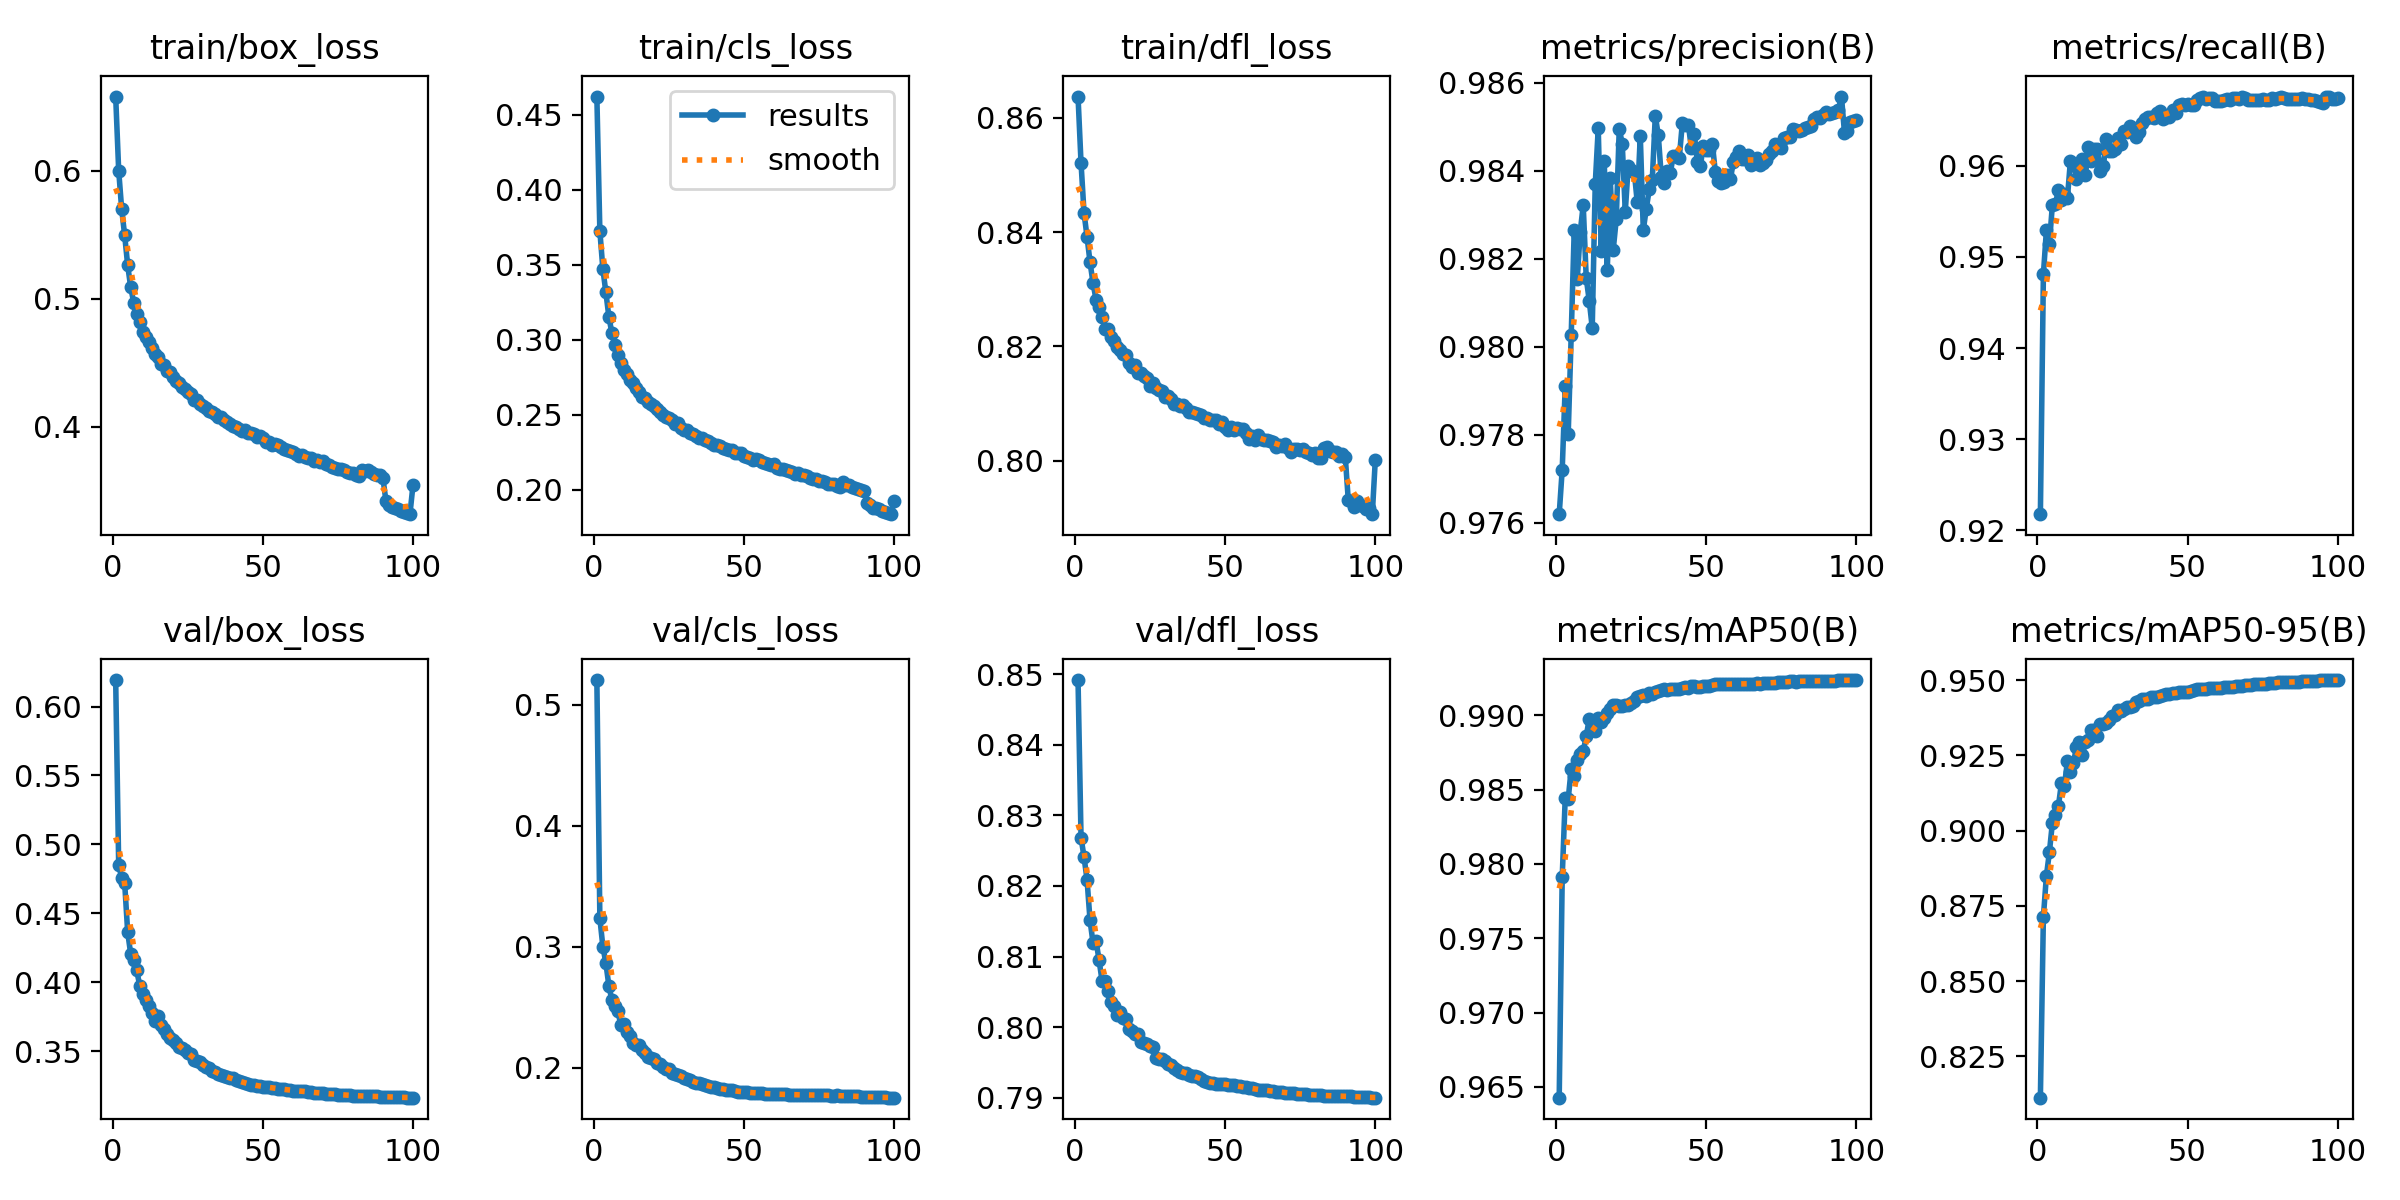

The table this chart was drawn from, first rows:
epoch, time, train/box_loss, train/cls_loss, train/dfl_loss, metrics/precision(B), metrics/recall(B), metrics/mAP50(B), metrics/mAP50-95(B), val/box_loss, val/cls_loss, val/dfl_loss, lr/pg0, lr/pg1, lr/pg2
1, 200.9, 0.6581, 0.4621, 0.8637, 0.9762, 0.9218, 0.9643, 0.8113, 0.6192, 0.5204, 0.8492, 0.07005, 0.003328, 0.003328
2, 392.7, 0.6002, 0.3724, 0.8521, 0.9772, 0.9481, 0.9791, 0.8713, 0.4853, 0.3236, 0.8268, 0.03998, 0.006596, 0.006596
3, 580.5, 0.5699, 0.3472, 0.8434, 0.9791, 0.9529, 0.9844, 0.8849, 0.4755, 0.3001, 0.8241, 0.009848, 0.009797, 0.009797
4, 768, 0.5494, 0.3316, 0.8391, 0.978, 0.9515, 0.9844, 0.8928, 0.4717, 0.2866, 0.8209, 0.009703, 0.009703, 0.009703
5, 956.5, 0.5261, 0.3153, 0.8347, 0.9803, 0.9557, 0.9864, 0.9026, 0.4362, 0.2677, 0.8151, 0.009604, 0.009604, 0.009604
6, 1145, 0.509, 0.3045, 0.831, 0.9827, 0.9558, 0.9859, 0.9052, 0.4207, 0.256, 0.8119, 0.009505, 0.009505, 0.009505
7, 1333, 0.497, 0.2965, 0.8282, 0.9815, 0.9573, 0.987, 0.9081, 0.4161, 0.2511, 0.8122, 0.009406, 0.009406, 0.009406
8, 1521, 0.4878, 0.2895, 0.8269, 0.9826, 0.9563, 0.9874, 0.9157, 0.4088, 0.2465, 0.8095, 0.009307, 0.009307, 0.009307
9, 1709, 0.4815, 0.2844, 0.8252, 0.9832, 0.9569, 0.9876, 0.9148, 0.3977, 0.2353, 0.8066, 0.009208, 0.009208, 0.009208
10, 1896, 0.4743, 0.2801, 0.8231, 0.9816, 0.9565, 0.9886, 0.923, 0.3914, 0.2363, 0.8066, 0.009109, 0.009109, 0.009109
11, 2084, 0.4698, 0.2773, 0.823, 0.981, 0.9605, 0.9898, 0.9196, 0.3871, 0.2297, 0.8051, 0.00901, 0.00901, 0.00901
12, 2273, 0.4658, 0.2729, 0.8215, 0.9804, 0.9604, 0.9891, 0.9224, 0.383, 0.2265, 0.8036, 0.008911, 0.008911, 0.008911
13, 2461, 0.4612, 0.271, 0.8209, 0.9837, 0.9586, 0.9889, 0.9277, 0.3779, 0.2206, 0.803, 0.008812, 0.008812, 0.008812
14, 2649, 0.457, 0.268, 0.8199, 0.985, 0.9596, 0.9898, 0.9295, 0.3723, 0.219, 0.8017, 0.008713, 0.008713, 0.008713
15, 2837, 0.4542, 0.2653, 0.8193, 0.9822, 0.9607, 0.9895, 0.9252, 0.3753, 0.2186, 0.8021, 0.008614, 0.008614, 0.008614
16, 3026, 0.4493, 0.2619, 0.8186, 0.9842, 0.959, 0.9898, 0.9295, 0.3689, 0.2147, 0.8013, 0.008515, 0.008515, 0.008515
17, 3214, 0.4481, 0.2608, 0.8184, 0.9817, 0.9621, 0.9901, 0.9302, 0.3664, 0.2123, 0.8011, 0.008416, 0.008416, 0.008416
18, 3402, 0.4433, 0.2582, 0.8171, 0.9838, 0.9606, 0.9904, 0.9335, 0.3629, 0.2086, 0.7997, 0.008317, 0.008317, 0.008317
19, 3590, 0.4425, 0.2571, 0.8164, 0.9822, 0.9619, 0.9907, 0.9333, 0.3595, 0.2079, 0.7995, 0.008218, 0.008218, 0.008218
20, 3779, 0.4391, 0.2556, 0.8167, 0.9829, 0.9619, 0.9907, 0.9314, 0.3581, 0.2075, 0.799, 0.008119, 0.008119, 0.008119
21, 3969, 0.4357, 0.254, 0.8154, 0.985, 0.9594, 0.9906, 0.9353, 0.3562, 0.2043, 0.799, 0.00802, 0.00802, 0.00802
22, 4159, 0.4342, 0.2517, 0.8153, 0.9846, 0.96, 0.9906, 0.9355, 0.3531, 0.2027, 0.7979, 0.007921, 0.007921, 0.007921
23, 4351, 0.4311, 0.25, 0.8148, 0.9831, 0.9629, 0.9907, 0.9357, 0.3521, 0.2004, 0.7977, 0.007822, 0.007822, 0.007822
24, 4544, 0.429, 0.2483, 0.8145, 0.9841, 0.9617, 0.9907, 0.9366, 0.3508, 0.199, 0.7976, 0.007723, 0.007723, 0.007723
25, 4734, 0.4269, 0.2475, 0.813, 0.984, 0.9616, 0.9908, 0.9381, 0.3489, 0.1993, 0.7973, 0.007624, 0.007624, 0.007624
26, 4925, 0.4252, 0.2463, 0.8135, 0.984, 0.9619, 0.9909, 0.9385, 0.348, 0.1958, 0.7972, 0.007525, 0.007525, 0.007525
27, 5117, 0.4211, 0.2437, 0.8126, 0.9833, 0.9631, 0.9912, 0.94, 0.3435, 0.1947, 0.7956, 0.007426, 0.007426, 0.007426
28, 5309, 0.4208, 0.2445, 0.8124, 0.9848, 0.9624, 0.9913, 0.9397, 0.3428, 0.1942, 0.7955, 0.007327, 0.007327, 0.007327
29, 5500, 0.4175, 0.2411, 0.8122, 0.9827, 0.9638, 0.9913, 0.9405, 0.342, 0.1929, 0.7954, 0.007228, 0.007228, 0.007228
30, 5689, 0.4158, 0.2397, 0.8112, 0.9831, 0.9637, 0.9913, 0.9411, 0.3398, 0.1911, 0.7951, 0.007129, 0.007129, 0.007129
31, 5877, 0.4148, 0.2396, 0.8113, 0.9836, 0.9644, 0.9915, 0.941, 0.3383, 0.1904, 0.7947, 0.00703, 0.00703, 0.00703
32, 6066, 0.4121, 0.238, 0.8108, 0.9838, 0.9642, 0.9914, 0.9414, 0.3377, 0.19, 0.7947, 0.006931, 0.006931, 0.006931
33, 6255, 0.4114, 0.2369, 0.8099, 0.9852, 0.9632, 0.9916, 0.9427, 0.3358, 0.1886, 0.7942, 0.006832, 0.006832, 0.006832
34, 6442, 0.4096, 0.2359, 0.8098, 0.9848, 0.9637, 0.9916, 0.9431, 0.335, 0.1877, 0.794, 0.006733, 0.006733, 0.006733
35, 6630, 0.4079, 0.2347, 0.8095, 0.9839, 0.9647, 0.9917, 0.9437, 0.3337, 0.1871, 0.7936, 0.006634, 0.006634, 0.006634
36, 6819, 0.4071, 0.2343, 0.8097, 0.9837, 0.9651, 0.9918, 0.9437, 0.3327, 0.1864, 0.7935, 0.006535, 0.006535, 0.006535
37, 7008, 0.4053, 0.2329, 0.8093, 0.984, 0.9654, 0.9917, 0.9438, 0.3318, 0.1855, 0.7935, 0.006436, 0.006436, 0.006436
38, 7197, 0.4037, 0.2322, 0.8085, 0.984, 0.9654, 0.9918, 0.9443, 0.3312, 0.1849, 0.7932, 0.006337, 0.006337, 0.006337
39, 7385, 0.4022, 0.2311, 0.8084, 0.9843, 0.9653, 0.9918, 0.9444, 0.3308, 0.1844, 0.7931, 0.006238, 0.006238, 0.006238
40, 7586, 0.4005, 0.2296, 0.8084, 0.9843, 0.9657, 0.9917, 0.9444, 0.3303, 0.184, 0.7931, 0.006139, 0.006139, 0.006139
41, 7782, 0.3995, 0.2296, 0.8081, 0.9843, 0.966, 0.9918, 0.9446, 0.3291, 0.1832, 0.7929, 0.00604, 0.00604, 0.00604
42, 7976, 0.3978, 0.229, 0.8079, 0.9851, 0.9651, 0.9918, 0.945, 0.3285, 0.1827, 0.7927, 0.005941, 0.005941, 0.005941
43, 8188, 0.3968, 0.2281, 0.8075, 0.985, 0.9654, 0.9919, 0.9453, 0.3275, 0.1822, 0.7923, 0.005842, 0.005842, 0.005842
44, 8383, 0.3972, 0.2274, 0.8074, 0.985, 0.9654, 0.9918, 0.9455, 0.3267, 0.182, 0.7922, 0.005743, 0.005743, 0.005743
45, 8577, 0.3951, 0.2262, 0.8071, 0.9845, 0.9661, 0.992, 0.9458, 0.3262, 0.1817, 0.7921, 0.005644, 0.005644, 0.005644
46, 8772, 0.3948, 0.2262, 0.8071, 0.9848, 0.9658, 0.9919, 0.9459, 0.3259, 0.1812, 0.7921, 0.005545, 0.005545, 0.005545
47, 8966, 0.3941, 0.2247, 0.8071, 0.9842, 0.9667, 0.9919, 0.9461, 0.3252, 0.1807, 0.792, 0.005446, 0.005446, 0.005446
48, 9160, 0.392, 0.2244, 0.8064, 0.9841, 0.9668, 0.9919, 0.9462, 0.3248, 0.1803, 0.7919, 0.005347, 0.005347, 0.005347
49, 9367, 0.3924, 0.2244, 0.8067, 0.9846, 0.9667, 0.9919, 0.946, 0.3248, 0.1801, 0.792, 0.005248, 0.005248, 0.005248
50, 9561, 0.3911, 0.2227, 0.806, 0.9845, 0.9667, 0.9919, 0.9462, 0.3244, 0.18, 0.7919, 0.005149, 0.005149, 0.005149
51, 9754, 0.3882, 0.2216, 0.8054, 0.9845, 0.9667, 0.992, 0.9463, 0.3241, 0.1799, 0.7918, 0.00505, 0.00505, 0.00505
52, 9948, 0.3879, 0.2209, 0.8058, 0.9846, 0.9667, 0.992, 0.9466, 0.3239, 0.1795, 0.7918, 0.004951, 0.004951, 0.004951
53, 10137, 0.3854, 0.2199, 0.8054, 0.984, 0.9672, 0.9921, 0.9469, 0.3235, 0.1794, 0.7917, 0.004852, 0.004852, 0.004852
54, 10326, 0.3862, 0.2206, 0.8057, 0.9838, 0.9675, 0.9921, 0.9469, 0.3232, 0.1792, 0.7917, 0.004753, 0.004753, 0.004753
55, 10515, 0.3854, 0.2199, 0.8055, 0.9837, 0.9676, 0.9921, 0.947, 0.323, 0.1788, 0.7916, 0.004654, 0.004654, 0.004654
56, 10704, 0.3839, 0.2185, 0.8055, 0.9838, 0.9673, 0.9921, 0.9471, 0.3226, 0.1788, 0.7915, 0.004555, 0.004555, 0.004555
57, 10893, 0.3823, 0.218, 0.8049, 0.9839, 0.9674, 0.9921, 0.9472, 0.3223, 0.1787, 0.7914, 0.004456, 0.004456, 0.004456
58, 11083, 0.3816, 0.217, 0.8038, 0.9838, 0.9675, 0.9921, 0.9473, 0.322, 0.1784, 0.7913, 0.004357, 0.004357, 0.004357
59, 11273, 0.3812, 0.2165, 0.8044, 0.9842, 0.9671, 0.9921, 0.9474, 0.3219, 0.1784, 0.7913, 0.004258, 0.004258, 0.004258
60, 11461, 0.3799, 0.2168, 0.8037, 0.9843, 0.9671, 0.9921, 0.9475, 0.3215, 0.1783, 0.7912, 0.004159, 0.004159, 0.004159
... 40 more rows
